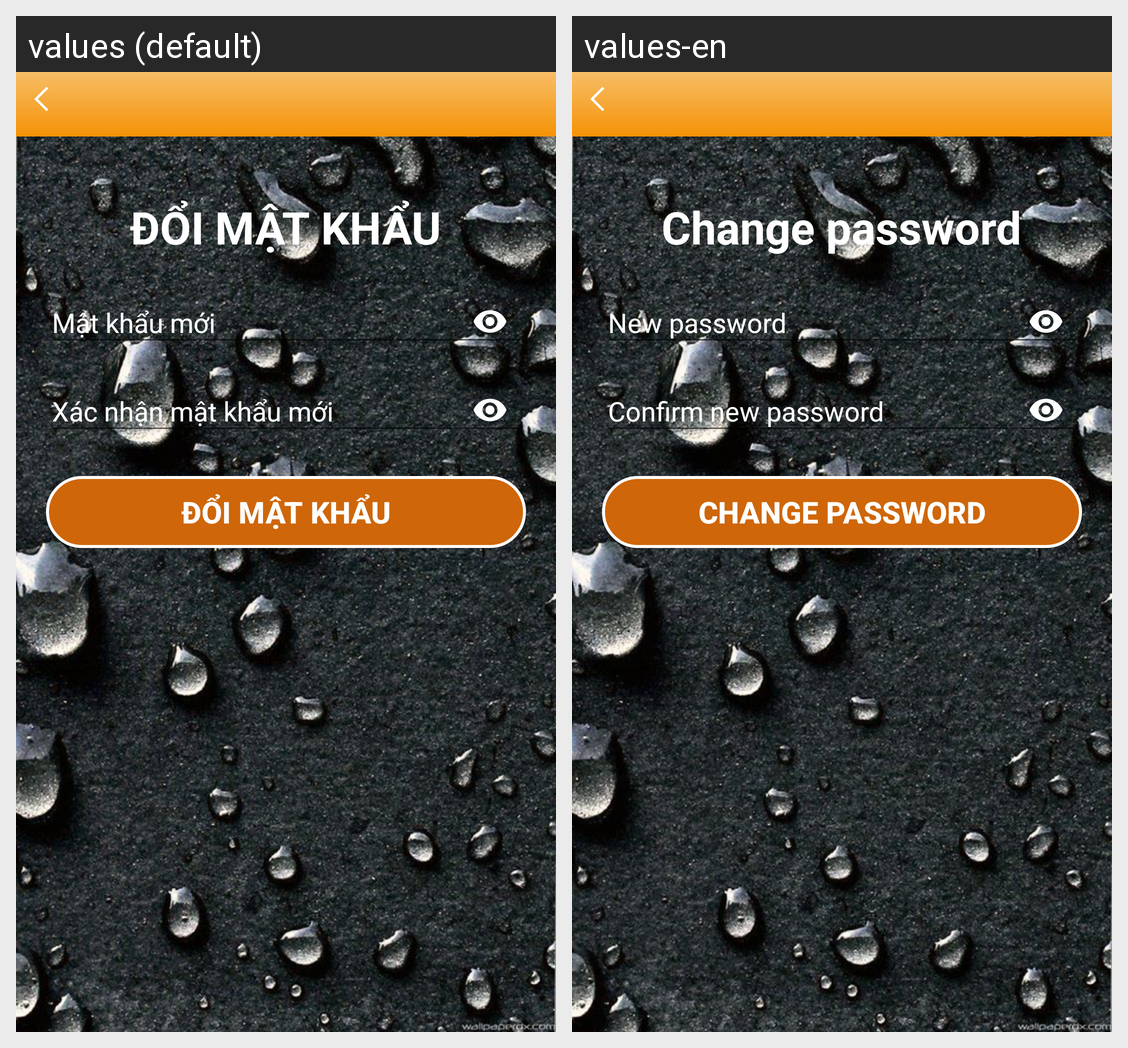

The same Android screen rendered under two of its app's locales, left to right. List the strings drawn on it with the default value and each locale's translation.
Android screen res/layout/activity_change_password_screen.xml rendered under 2 locales, left to right: values (default), values-en. Device: Nexus 5 (rendered at 1080×1920; each locale shown at half size, 540×960, under a caption strip naming it); theme AppTheme.
Strings drawn on this screen, with the default value and each locale's value (text and hints the layout hard-codes, and strings that could not be matched under every locale, appear in the picture but are not listed):

text_tvTitleChangePassword
  values: ĐỔI MẬT KHẨU
  values-en: Change password

text_btnAgreeChangePassword
  values: Đổi mật khẩu
  values-en: Change password
